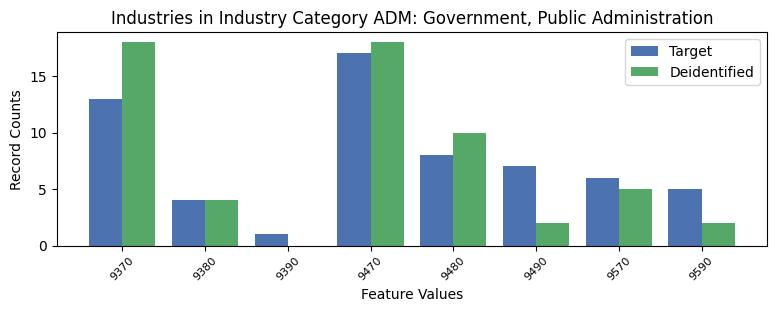

Values plotted in this chart, from the file beside it:
, INDP, count_target, count_deidentified
2, 9370, 13, 18.0
6, 9380, 4, 4.0
7, 9390, 1, 0.0
1, 9470, 17, 18.0
0, 9480, 8, 10.0
4, 9490, 7, 2.0
3, 9570, 6, 5.0
5, 9590, 5, 2.0
